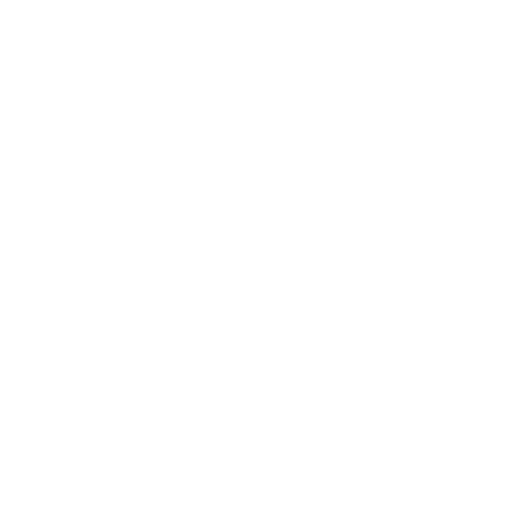
t = 0.00 s
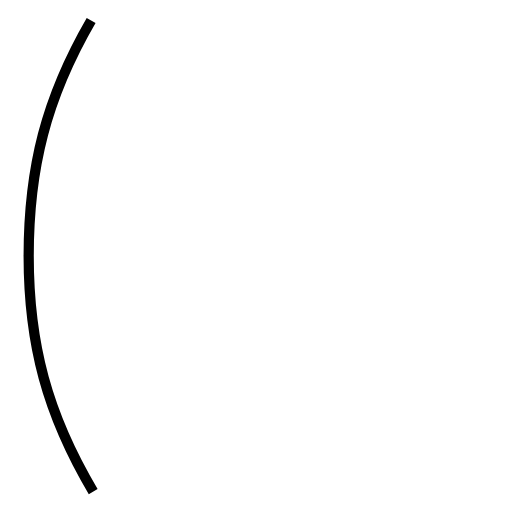
t = 1.45 s
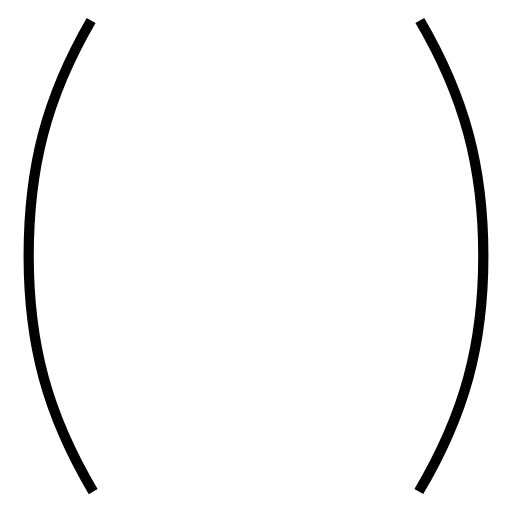
t = 2.90 s
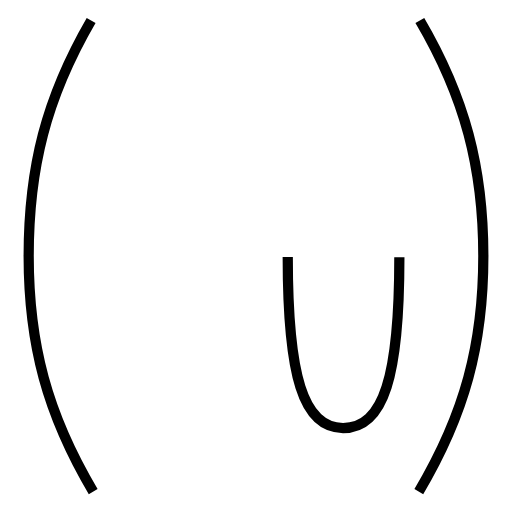
t = 4.04 s
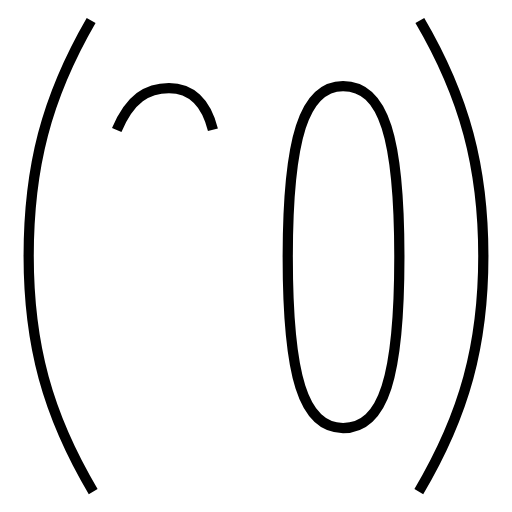
t = 5.59 s
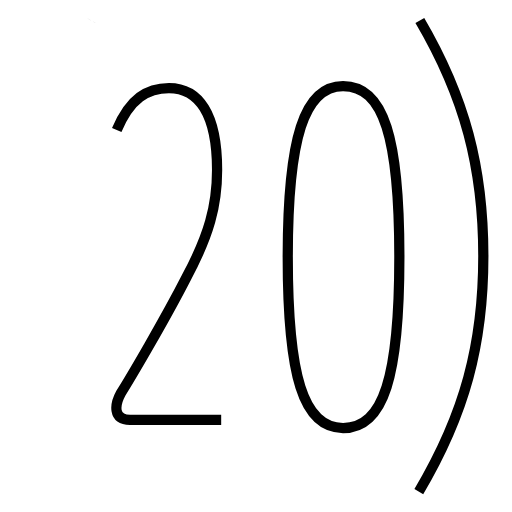
t = 6.80 s

The animated SVG that drew these frames (rendered in a browser with its animation timeline set to each time). Animation: 4 SMIL elements (animate=4); one cycle of 6.80 s.

<?xml version='1.0' encoding='utf-8'?>
<svg viewBox="0.0 -6.0 50.0 50.0" version="1.1" xmlns="http://www.w3.org/2000/svg"><rect x="-1000" y="-1000" width="2000" height="2000" stroke="white" fill="white" /><g style="fill:none;stroke:#000000;stroke-width:1"><path d="M 8.9 -42.0 C 4.5 -34.4 2.8 -27.6 2.8 -19.0 C 2.8 -10.4 4.6 -3.6 9.1 4.0 " transform="translate(0.0 38.0)" stroke-dasharray="48.27466542197335" stroke-dashoffset="48.27466542197335"><animate attributeName="stroke-dashoffset" from="48.27466542197335" to="0" dur="1.4482399626592006s" begin="0s; anim_end.end" fill="freeze" id="anim0" /></path><path d="M 41.0 -42.0 C 45.4 -34.5 47.2 -27.6 47.2 -19.0 C 47.2 -10.4 45.4 -3.6 40.9 4.0 " transform="translate(0.0 38.0)" stroke-dasharray="48.30439953283786" stroke-dashoffset="48.30439953283786"><animate attributeName="stroke-dashoffset" from="48.30439953283786" to="0" dur="1.449131985985136s" begin="anim0.end" fill="freeze" id="anim1" /></path><path d="M 28.1 -18.9 C 28.1 -7.3 29.6 -2.2 33.5 -2.2 C 37.5 -2.2 39.0 -7.3 39.0 -18.9 C 39.0 -30.5 37.5 -35.6 33.5 -35.6 C 29.7 -35.6 28.1 -30.5 28.1 -18.9 Z " transform="translate(0.0 38.0)" stroke-dasharray="76.25797709863818" stroke-dashoffset="76.25797709863818"><animate attributeName="stroke-dashoffset" from="76.25797709863818" to="0" dur="2.2877393129591455s" begin="anim1.end" fill="freeze" id="anim2" /></path><path d="M 11.4 -31.3 C 12.7 -34.4 14.4 -35.4 16.5 -35.4 C 19.4 -35.4 21.2 -32.9 21.2 -27.4 C 21.2 -23.9 20.4 -21.0 18.2 -16.9 C 16.1 -12.8 12.8 -7.2 11.8 -5.6 C 11.2 -4.5 11.0 -3.0 12.7 -3.0 L 21.6 -3.0" transform="translate(0.0 38.0)" stroke-dasharray="53.888521551837826" stroke-dashoffset="53.888521551837826"><animate attributeName="stroke-dashoffset" from="53.888521551837826" to="0" dur="1.6166556465551347s" begin="anim2.end" fill="freeze" id="anim_end" /></path></g></svg>
